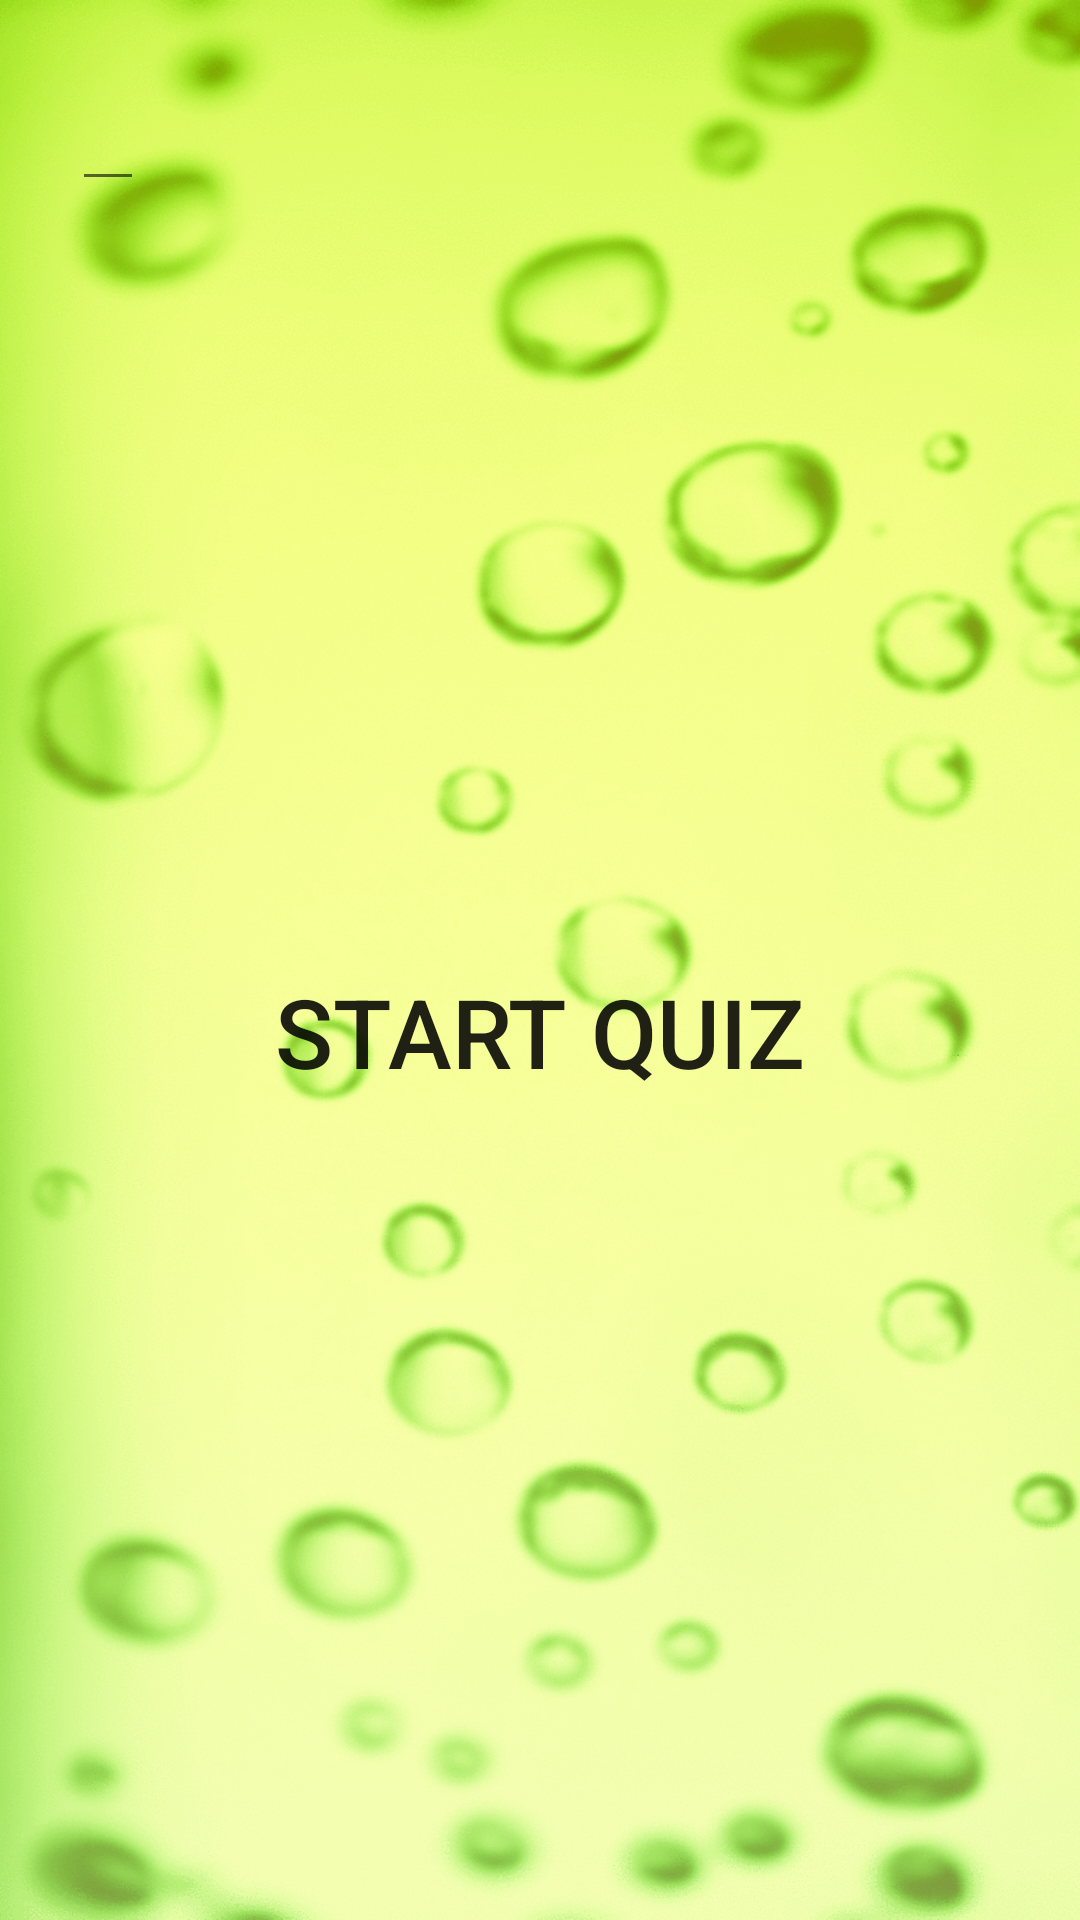

Reconstruct the res/layout file that produces this screen, plus the resources it refers to.
<!-- AndroidManifest.xml: application theme AppTheme.NoActionBar -->
<!-- res/layout/activity_sober_quiz.xml -->
<?xml version="1.0" encoding="utf-8"?>
<ScrollView xmlns:android="http://schemas.android.com/apk/res/android"
    xmlns:tools="http://schemas.android.com/tools"
    android:id="@+id/ScrollView"
    android:layout_width="match_parent"
    android:layout_height="wrap_content"
    android:background="@drawable/alc_blurred_y"

    tools:context="com.example.android.counter2.SoberQuizActivity">

    <RelativeLayout
        android:layout_width="match_parent"
        android:layout_height="match_parent"
        android:orientation="vertical">


        <ImageView
            android:id="@+id/GoHomeImage"
            android:layout_width="match_parent"
            android:layout_height="match_parent"
            android:scaleType="centerCrop"
            android:src="@drawable/backgr_drunk_s"
            android:visibility="gone" />

        <LinearLayout
            android:id="@+id/LinearLayout"
            android:layout_width="match_parent"
            android:layout_height="wrap_content"
            android:orientation="horizontal">

            <TextView
                android:id="@+id/statement"
                android:layout_width="wrap_content"
                android:layout_height="wrap_content"
                android:gravity="center"
                android:paddingLeft="@dimen/paddingOrMar_XL"
                android:paddingStart="@dimen/paddingOrMar_XL"
                android:text="@string/question"
                android:textSize="@dimen/textSize_L" />

            <EditText
                android:id="@+id/answer"
                android:layout_width="wrap_content"
                android:layout_height="wrap_content"
                android:inputType="text"
                android:padding="@dimen/paddingOrMar_M"
                android:textSize="@dimen/textSize_L" />

        </LinearLayout>

        <Button
            android:id="@+id/startQuiz"
            android:layout_width="match_parent"
            android:layout_height="wrap_content"
            android:layout_marginBottom="@dimen/paddingOrMar_L"
            android:layout_marginTop="@dimen/paddingOrMarSoberButton"
            android:background="@drawable/mybutton3"
            android:onClick="startQuiz"
            android:text="@string/startQuiz"
            android:textAllCaps="true"
            android:textSize="@dimen/textSize_L" />

    </RelativeLayout>

</ScrollView>
<!-- resources referenced by this layout -->
<resources>
  <dimen name="paddingOrMarSoberButton">320dp</dimen>
  <dimen name="paddingOrMar_L">17dp</dimen>
  <dimen name="paddingOrMar_M">12dp</dimen>
  <dimen name="paddingOrMar_XL">24dp</dimen>
  <dimen name="textSize_L">32sp</dimen>
  <!-- drawable alc_blurred_y: gif bitmap (drawable, 404196 bytes) -->
  <!-- drawable backgr_drunk_s: jpg bitmap (drawable, 61840 bytes) -->
  <string name="question" />
  <string name="startQuiz">Start quiz</string>
  <style name="AppTheme.NoActionBar" parent="Theme.AppCompat.Light.DarkActionBar">
          <item name="windowActionBar">false</item>
          <item name="windowNoTitle">true</item>
          <item name="android:windowFullscreen">true</item>
      </style>
</resources>
